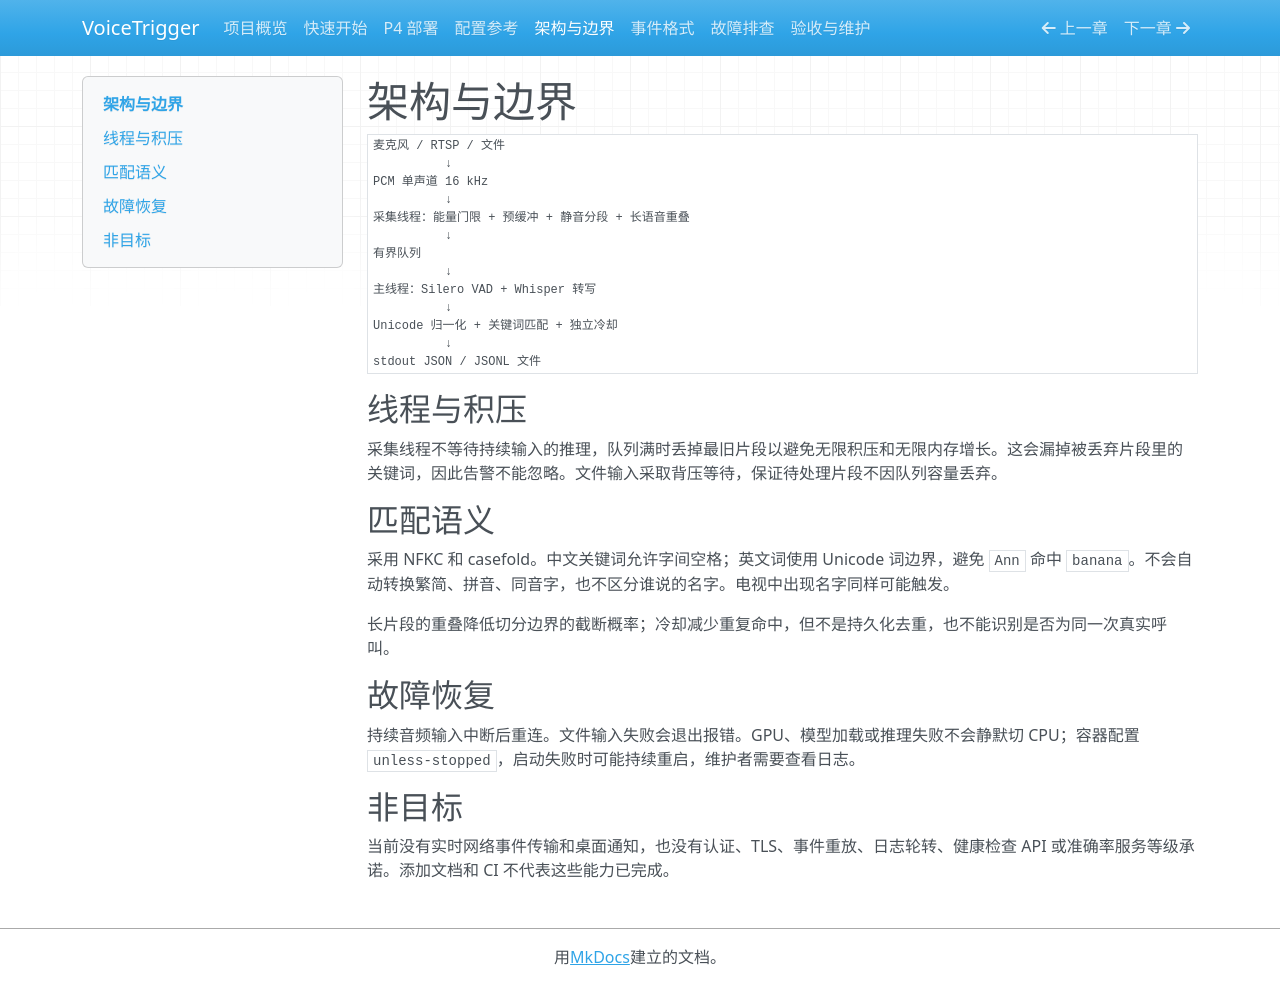

repository: PelerYuan/VoiceTrigger · page: architecture/index.html · generator: mkdocs

# 架构与边界

```text
麦克风 / RTSP / 文件
          ↓
PCM 单声道 16 kHz
          ↓
采集线程：能量门限 + 预缓冲 + 静音分段 + 长语音重叠
          ↓
有界队列
          ↓
主线程：Silero VAD + Whisper 转写
          ↓
Unicode 归一化 + 关键词匹配 + 独立冷却
          ↓
stdout JSON / JSONL 文件
```

## 线程与积压

采集线程不等待持续输入的推理，队列满时丢掉最旧片段以避免无限积压和无限内存增长。这会漏掉被丢弃片段里的关键词，因此告警不能忽略。文件输入采取背压等待，保证待处理片段不因队列容量丢弃。

## 匹配语义

采用 NFKC 和 casefold。中文关键词允许字间空格；英文词使用 Unicode 词边界，避免 `Ann` 命中 `banana`。不会自动转换繁简、拼音、同音字，也不区分谁说的名字。电视中出现名字同样可能触发。

长片段的重叠降低切分边界的截断概率；冷却减少重复命中，但不是持久化去重，也不能识别是否为同一次真实呼叫。

## 故障恢复

持续音频输入中断后重连。文件输入失败会退出报错。GPU、模型加载或推理失败不会静默切 CPU；容器配置 `unless-stopped`，启动失败时可能持续重启，维护者需要查看日志。

## 非目标

当前没有实时网络事件传输和桌面通知，也没有认证、TLS、事件重放、日志轮转、健康检查 API 或准确率服务等级承诺。添加文档和 CI 不代表这些能力已完成。
